Run: headless pygame with SDL's dummy video driver; simulated clock (each Clock.tick advances the game by its frame time, no real sleeping); random seed 0; keys injected as events and as key.get_pressed() state; no mouse input.
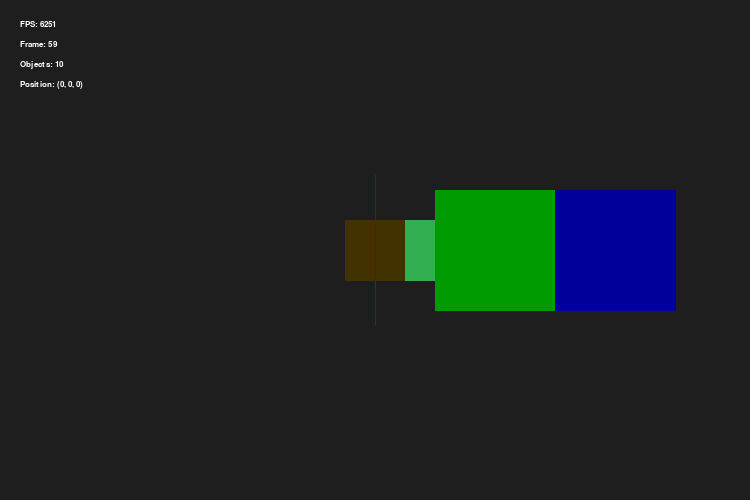
Frame 1 of 4 · flips 1–60 · no input
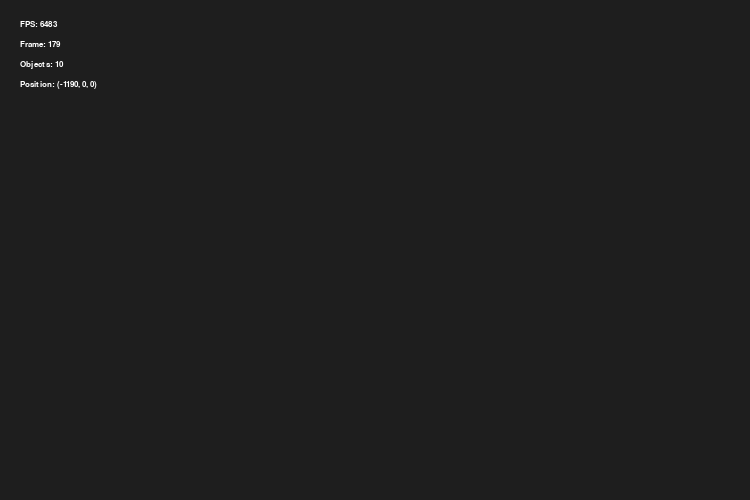
Frame 2 of 4 · flips 61–180 · tapped SPACE, RETURN · held RIGHT (→), D
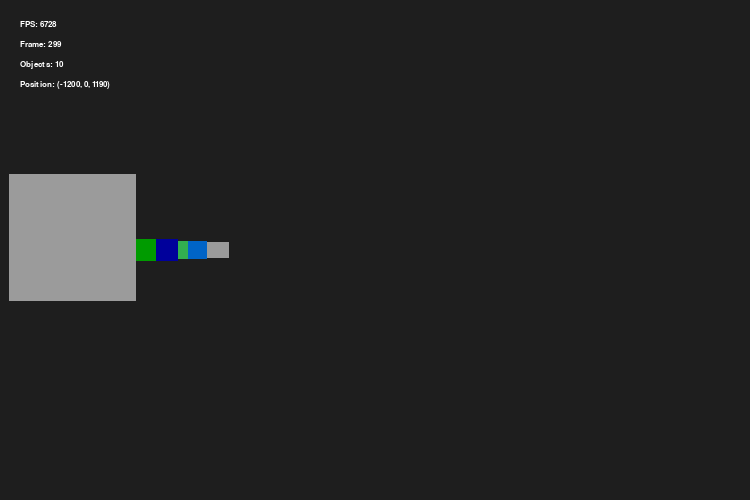
Frame 3 of 4 · flips 181–300 · held DOWN (↓), S
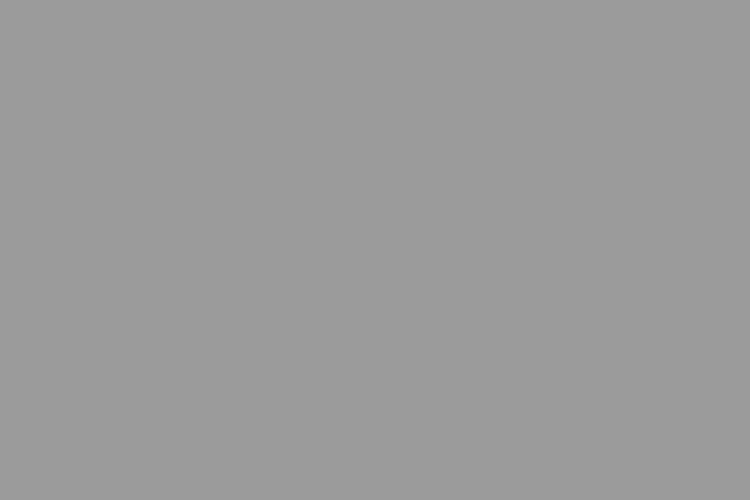
Frame 4 of 4 · flips 301–420 · held LEFT (←), A, UP (↑), W

The pygame program that drew these frames:

import math
import time

import pygame

pygame.init()


#system setup
screen_size = (750, 500)
desired_fps = 60

print(pygame.display.get_desktop_sizes())

screen = pygame.display.set_mode(screen_size)
pygame.display.set_caption("super cool graphics testing")
clock = pygame.time.Clock()

running = True

system_font = pygame.font.SysFont("Times New Roman", 12)

#rendering variables
focalLength = 300
moveSpeed = 10
turnSpeed = 1
targetTransform = [0, 0, 0]
targetRotation = [0, 0, 0]
clippingDistance = 50
frame = 0
doOpacity = False
startTime = time.time()
depthBuffer = []
drawOrder = []

cubePoints = [
    [-50,-50,50],
    [50,-50,50],
    [50,50,50],
    [-50,50,50],
    [-50,-50,150],
    [50,-50,150],
    [50,50,150],
    [-50,50,150]
    ]
    
planePoints = [
    [-50,-50,0],
    [50,-50,0],
    [50,50,0],
    [-50,50,0]
]

#point data, position, color, rotation, scale
objects = [
    [planePoints, [0,0,250], (155,0,0), (0,90,0), (1,1,1)],
    [planePoints, [100,0,250], (0,155,0), (0,0,0), (1,1,1)],
    [planePoints, [200,0,250], (0,0,155), (0,0,0), (1,1,1)],
    [planePoints, [0,0,500], (65,50,0), (0,0,0), (1,1,1)],
    [planePoints, [100,0,500], (50,175,80), (0,0,0), (1,1,1)],
    [planePoints, [200,0,500], (0,100,200), (0,0,0), (1,1,1)],
    [planePoints, [0,0,750], (155,155,155), (0,0,0), (1,1,1)],
    [planePoints, [100,0,750], (155,155,155), (0,0,0), (1,1,1)],
    [planePoints, [200,0,750], (155,155,155), (0,0,0), (1,1,1)],
     
    [planePoints, [0,-50,0], (155,155,155), (90,0,0), (5,5,1)]
]

def get_FPS():
    fps = int(frame / (time.time() - startTime))
    return fps
        
def onKeyHold(keys):
    ry = targetRotation[1] * (math.pi / 180)

    if keys[pygame.key.key_code('r')] == True:
        targetTransform[1] += moveSpeed
    if keys[pygame.key.key_code('f')] == True:
        targetTransform[1] -= moveSpeed
        
    if keys[pygame.key.key_code('q')] == True:
        targetRotation[1] += turnSpeed
    if keys[pygame.key.key_code('e')] == True:
        targetRotation[1] -= turnSpeed
        
    if keys[pygame.key.key_code('a')] == True:
        targetTransform[0] += math.cos(ry) * moveSpeed
        targetTransform[2] += math.sin(ry) * moveSpeed
    if keys[pygame.key.key_code('d')] == True:
        targetTransform[0] -= math.cos(ry) * moveSpeed
        targetTransform[2] -= math.sin(ry) * moveSpeed
        
    if keys[pygame.key.key_code('s')] == True:
        targetTransform[0] -= math.sin(ry) * moveSpeed
        targetTransform[2] += math.cos(ry) * moveSpeed
    if keys[pygame.key.key_code('w')] == True:
        targetTransform[0] += math.sin(ry) * moveSpeed
        targetTransform[2] -= math.cos(ry) * moveSpeed

def rotatePoints(points, rotation):
    
    rotatedPoints = []
    rx = rotation[0] * (math.pi / 180)
    ry = rotation[1] * (math.pi / 180)
    rz = rotation[2] * (math.pi / 180)
    
    for point in points:
        x = point[0]
        y = point[1]
        z = point[2]
        
        rotatedPoints.append(
            [
                z * math.sin(ry) + x * math.cos(ry),
                y,
                z * math.cos(ry) - x * math.sin(ry)
            ]
        )
        
    return rotatedPoints

def transformPoints(points, transform):
    
    transformedPoints = []
    tx = transform[0]
    ty = transform[1]
    tz = transform[2]
    
    for point in points:
        x = point[0]
        y = point[1]
        z = point[2]
        
        transformedPoints.append(
            [
                x + tx,
                y + ty,
                z + tz
            ]
        )
        
    return transformedPoints

def scalePoints(points, scale):
    
    scaledPoints = []
    sx = scale[0]
    sy = scale[1]
    sz = scale[2]
    
    for point in points:
        x = point[0]
        y = point[1]
        z = point[2]
        
        scaledPoints.append(
            [
                x * sx,
                y * sy,
                z * sz
            ]
        )
        
    return scaledPoints

def projectPoints(points, focal):
    
    flatPoints = []
    for point in points:
        if point[2] < 1:
            continue
        
        x = point[0]
        y = point[1]
        z = point[2]
        flatPoints.append([focal * (x / z) + (screen_size[0] / 2), focal * (y / z) + (screen_size[1] / 2)])
    
    return flatPoints
    
def renderObject(objectID):
    points = objects[objectID][0]
    position = objects[objectID][1]
    color = objects[objectID][2]
    objectRotation = objects[objectID][3]
    scale = objects[objectID][4]

    #rotates the object around its own axis
    locallyRotatedPoints = rotatePoints(points, objectRotation)

    scaledPoints = scalePoints(locallyRotatedPoints, scale)

    #transform points to desired position
    transformedPoints = transformPoints(scaledPoints, [
        targetTransform[0] + position[0],
        targetTransform[1] + position[1],
        targetTransform[2] + position[2]
        ])

    #rotate around camera
    rotatedPoints = rotatePoints(transformedPoints, targetRotation)
    
    #project onto 2D screen
    flatPoints = projectPoints(rotatedPoints, focalLength)
    
    if len(flatPoints) < 4:
        return
    
    zValues = []
    for point in rotatedPoints:
        zValues.append(point[2])
    
    
    #populate debth buffer with current object's id and max z value
    depthBuffer[objectID] = ([objectID, min(zValues)])
        
        
    xValues = []
    yValues = []
    for point in flatPoints:
        xValues.append(point[0])
        yValues.append(point[1])
        
    #opacity = abs(min(100, (min(zValues)-clippingDistance))) if doOpacity else 100
    
    if len(flatPoints) >= 4 and not (max(xValues) <= 0 or min(xValues) >= screen_size[0]):
        for i in range(0, len(flatPoints), 4):

            pygame.draw.polygon(
                screen,
                color,
                [
                (flatPoints[i][0],
                flatPoints[i][1]),

                (flatPoints[i + 1][0],
                flatPoints[i + 1][1]),

                (flatPoints[i + 2][0],
                flatPoints[i + 2][1]),

                (flatPoints[i + 3][0],
                flatPoints[i + 3][1])
                ],
                width=0
                )

def onStep():
    global frame
    global drawOrder

    if frame == 0:
        initialize()


    #debug information
    screen.blit(system_font.render(f"FPS: {get_FPS()}", True, (255, 255, 255)), (20, 20))
    screen.blit(system_font.render(f"Frame: {frame}", True, (255, 255, 255)), (20, 40))
    screen.blit(system_font.render(f"Objects: {len(depthBuffer)}", True, (255, 255, 255)), (20, 60))
    screen.blit(system_font.render(f"Position: {int(targetTransform[0]), int(targetTransform[1]), int(targetTransform[2])}", True, (255, 255, 255)), (20, 80))
    
    frame += 1
    
    drawOrder = list(depthBuffer)
    
    drawOrder.sort(key=lambda obj: obj[1], reverse=True)

    for obj in drawOrder:
        renderObject(obj[0])
    
def initialize():
    
    for i in range(len(objects)):
        depthBuffer.append([i, 100])
        renderObject(i)
    
while running:


    screen.fill((30, 30, 30)) #clear screen

    onStep() #main loop

    for event in pygame.event.get():
        if event.type == pygame.QUIT:
            running = False

    onKeyHold(pygame.key.get_pressed()) #get input

    pygame.display.flip() #render everything
    clock.tick(desired_fps) #60 fps
